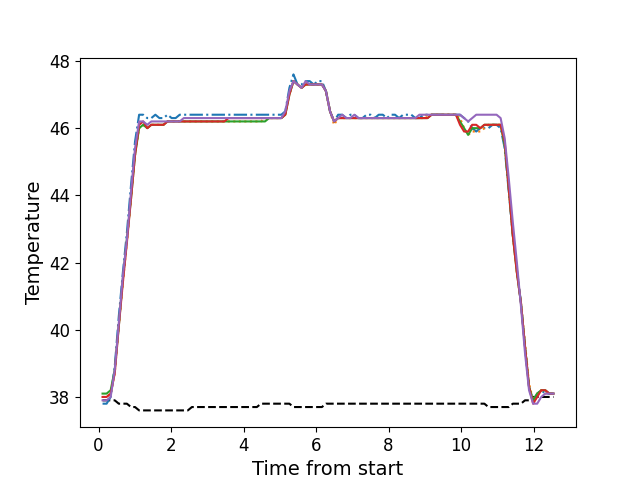

The table this chart was drawn from, first rows:
, times, neutral, z1, z2, z3, z4, z5
0, 0.1115, 37.9, 37.8, 38.0, 38.1, 38.0, 37.9
1, 0.2234, 37.9, 37.8, 38.0, 38.1, 38.0, 37.9
2, 0.3354, 37.9, 38.0, 38.1, 38.2, 38.1, 38.0
3, 0.4474, 37.9, 38.9, 38.7, 38.8, 38.7, 38.8
4, 0.5594, 37.8, 40.4, 40.1, 40.1, 40.1, 40.2
5, 0.6714, 37.8, 41.7, 41.4, 41.5, 41.4, 41.6
6, 0.7834, 37.8, 42.9, 42.6, 42.7, 42.6, 42.7
7, 0.8964, 37.7, 44.3, 43.9, 43.9, 43.9, 44.1
8, 1.007, 37.7, 45.6, 45.2, 45.2, 45.2, 45.4
9, 1.12, 37.6, 46.4, 46.0, 46.0, 46.1, 46.2
10, 1.232, 37.6, 46.4, 46.1, 46.1, 46.2, 46.2
11, 1.344, 37.6, 46.3, 46.0, 46.0, 46.0, 46.1
12, 1.456, 37.6, 46.3, 46.1, 46.1, 46.1, 46.2
13, 1.568, 37.6, 46.4, 46.1, 46.1, 46.1, 46.2
14, 1.68, 37.6, 46.3, 46.1, 46.1, 46.1, 46.2
15, 1.792, 37.6, 46.3, 46.1, 46.1, 46.1, 46.2
16, 1.904, 37.6, 46.4, 46.2, 46.2, 46.2, 46.2
17, 2.017, 37.6, 46.3, 46.2, 46.2, 46.2, 46.2
18, 2.128, 37.6, 46.3, 46.2, 46.2, 46.2, 46.2
19, 2.24, 37.6, 46.4, 46.2, 46.2, 46.2, 46.2
20, 2.352, 37.6, 46.4, 46.2, 46.2, 46.2, 46.3
21, 2.464, 37.6, 46.4, 46.2, 46.2, 46.2, 46.3
22, 2.577, 37.7, 46.4, 46.2, 46.2, 46.2, 46.3
23, 2.688, 37.7, 46.4, 46.2, 46.2, 46.2, 46.3
24, 2.802, 37.7, 46.4, 46.2, 46.2, 46.2, 46.3
25, 2.913, 37.7, 46.4, 46.2, 46.2, 46.2, 46.3
26, 3.025, 37.7, 46.4, 46.2, 46.2, 46.2, 46.3
27, 3.137, 37.7, 46.4, 46.2, 46.2, 46.2, 46.3
28, 3.249, 37.7, 46.4, 46.2, 46.2, 46.2, 46.3
29, 3.361, 37.7, 46.4, 46.2, 46.2, 46.2, 46.3
30, 3.473, 37.7, 46.4, 46.2, 46.2, 46.2, 46.3
31, 3.586, 37.7, 46.4, 46.2, 46.2, 46.3, 46.3
32, 3.697, 37.7, 46.4, 46.2, 46.2, 46.3, 46.3
33, 3.809, 37.7, 46.4, 46.2, 46.2, 46.3, 46.3
34, 3.921, 37.7, 46.4, 46.2, 46.2, 46.3, 46.3
35, 4.034, 37.7, 46.4, 46.2, 46.2, 46.3, 46.3
36, 4.145, 37.7, 46.4, 46.2, 46.2, 46.3, 46.3
37, 4.258, 37.7, 46.4, 46.2, 46.2, 46.3, 46.3
38, 4.369, 37.7, 46.4, 46.2, 46.2, 46.3, 46.3
39, 4.481, 37.8, 46.4, 46.2, 46.2, 46.3, 46.3
40, 4.593, 37.8, 46.4, 46.3, 46.2, 46.3, 46.3
41, 4.706, 37.8, 46.4, 46.3, 46.3, 46.3, 46.3
42, 4.818, 37.8, 46.4, 46.3, 46.3, 46.3, 46.3
43, 4.93, 37.8, 46.4, 46.3, 46.3, 46.3, 46.3
44, 5.042, 37.8, 46.4, 46.3, 46.3, 46.3, 46.3
45, 5.153, 37.8, 46.5, 46.4, 46.4, 46.4, 46.5
46, 5.266, 37.8, 47.2, 47.0, 47.0, 47.0, 47.1
47, 5.378, 37.7, 47.6, 47.4, 47.4, 47.4, 47.4
48, 5.49, 37.7, 47.3, 47.3, 47.3, 47.3, 47.3
49, 5.602, 37.7, 47.3, 47.2, 47.2, 47.2, 47.2
50, 5.714, 37.7, 47.4, 47.3, 47.3, 47.3, 47.4
51, 5.826, 37.7, 47.4, 47.3, 47.3, 47.3, 47.3
52, 5.938, 37.7, 47.3, 47.3, 47.3, 47.3, 47.3
53, 6.051, 37.7, 47.4, 47.3, 47.3, 47.3, 47.3
54, 6.163, 37.7, 47.4, 47.3, 47.3, 47.3, 47.3
55, 6.275, 37.8, 47.1, 47.1, 47.1, 47.1, 47.1
56, 6.387, 37.8, 46.5, 46.5, 46.5, 46.5, 46.5
57, 6.499, 37.8, 46.2, 46.1, 46.2, 46.2, 46.2
58, 6.61, 37.8, 46.4, 46.3, 46.3, 46.3, 46.3
59, 6.722, 37.8, 46.4, 46.3, 46.3, 46.3, 46.4
... 52 more rows
